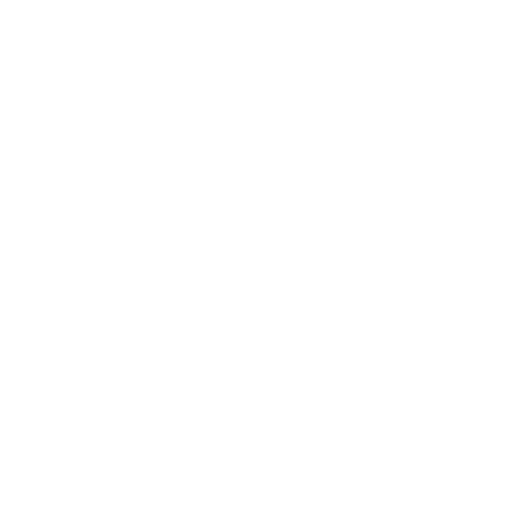
t = 0.00 s
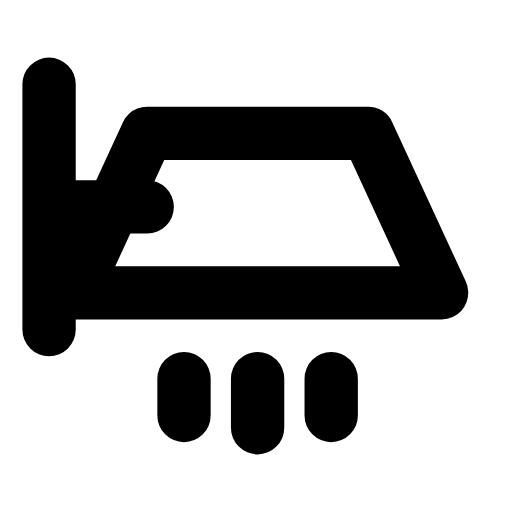
t = 0.24 s
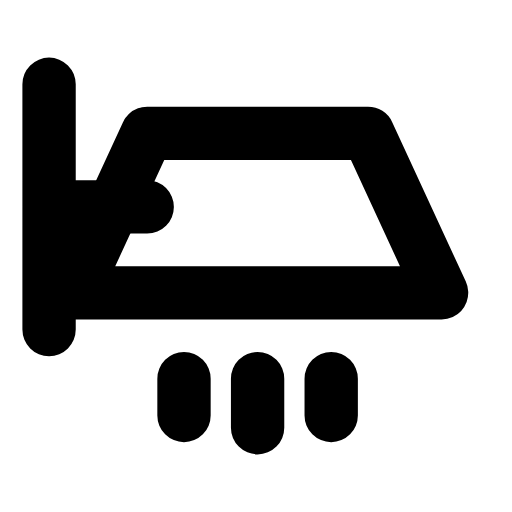
t = 0.47 s
t = 0.68 s: frame unchanged from t = 0.47 s, image omitted
t = 0.93 s: frame unchanged from t = 0.47 s, image omitted
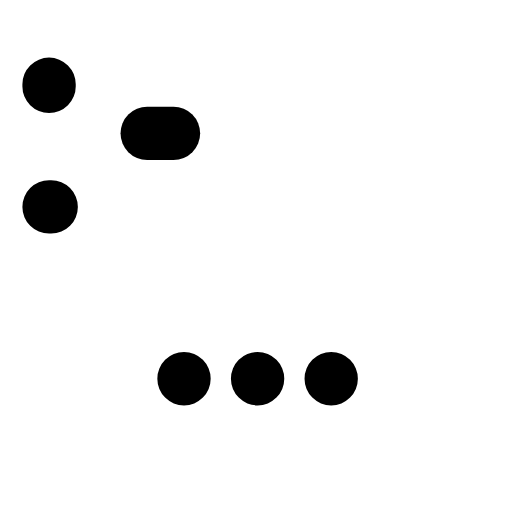
t = 1.17 s

The animated SVG that drew these frames (rendered in a browser with its animation timeline set to each time). Animation: 3 SMIL elements (animate=3); one cycle of 1.40 s, repeats indefinitely.

<svg xmlns="http://www.w3.org/2000/svg" width="24" height="24" viewBox="0 0 24 24" fill="none"><g transform="translate(-1.725 -4.1) scale(1.15)"><path stroke="currentColor" stroke-width="2.174" stroke-linecap="round" stroke-linejoin="round" fill="none" d="M7.5 9L16.5 9L19.5 15.5L4.5 15.5Z" pathLength="1" stroke-dasharray="1"><animate attributeName="stroke-dashoffset" values="1;1;0;0;0;0;1;1;1" keyTimes="0;0;0.189;0.45;0.6;0.774;0.9;0.9;1" dur="1.4s" repeatCount="indefinite" calcMode="spline" keySplines="0.16 1 0.3 1;0.16 1 0.3 1;0.16 1 0.3 1;0.16 1 0.3 1;0.16 1 0.3 1;0.16 1 0.3 1;0.16 1 0.3 1;0.16 1 0.3 1"/></path><path stroke="currentColor" stroke-width="2.174" stroke-linecap="round" stroke-linejoin="round" fill="none" d="M3.5 7L3.5 17M3.5 12L7.5 12" pathLength="1" stroke-dasharray="1"><animate attributeName="stroke-dashoffset" values="1;1;0;0;0;0;1;1;1" keyTimes="0;0.0315;0.2205;0.45;0.6;0.753;0.879;0.9;1" dur="1.4s" repeatCount="indefinite" calcMode="spline" keySplines="0.16 1 0.3 1;0.16 1 0.3 1;0.16 1 0.3 1;0.16 1 0.3 1;0.16 1 0.3 1;0.16 1 0.3 1;0.16 1 0.3 1;0.16 1 0.3 1"/></path><path stroke="currentColor" stroke-width="2.174" stroke-linecap="round" stroke-linejoin="round" fill="none" d="M9 19L9 20.5M12 19L12 21M15 19L15 20.5" pathLength="1" stroke-dasharray="1"><animate attributeName="stroke-dashoffset" values="1;1;0;0;0;0;1;1;1" keyTimes="0;0.063;0.252;0.45;0.6;0.732;0.858;0.9;1" dur="1.4s" repeatCount="indefinite" calcMode="spline" keySplines="0.16 1 0.3 1;0.16 1 0.3 1;0.16 1 0.3 1;0.16 1 0.3 1;0.16 1 0.3 1;0.16 1 0.3 1;0.16 1 0.3 1;0.16 1 0.3 1"/></path></g></svg>
